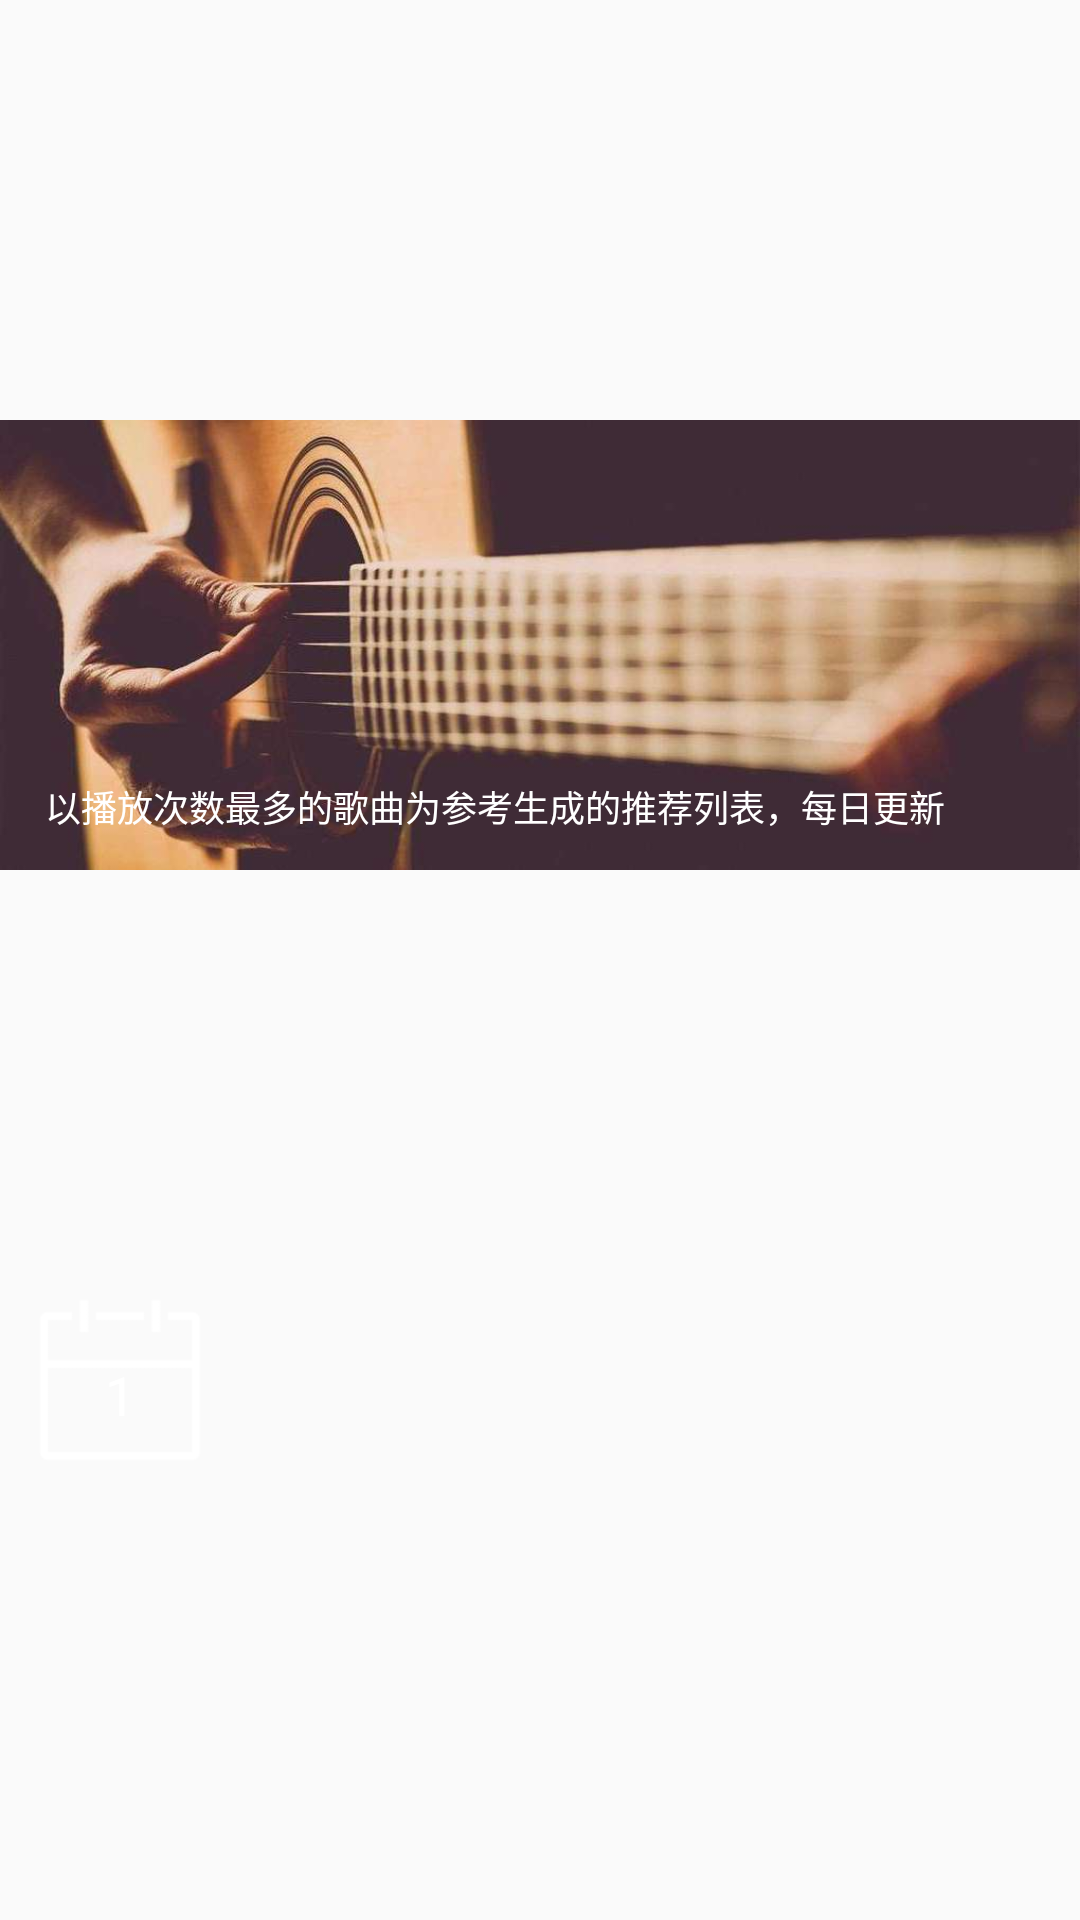

Write the Android layout XML for this screen, with the resource values it uses.
<!-- AndroidManifest.xml: application theme AppTheme -->
<!-- res/layout/layout_recom_head.xml -->
<?xml version="1.0" encoding="utf-8"?>
<RelativeLayout
    xmlns:android="http://schemas.android.com/apk/res/android"
    android:layout_width="match_parent"
    android:layout_height="150dp"
    android:gravity="center_vertical">

    <ImageView
        android:layout_width="match_parent"
        android:layout_height="150dp"
        android:scaleType="fitXY"
        android:src="@drawable/recom_title_back"/>

    <RelativeLayout
        android:id="@+id/layout_calen"
        android:layout_width="80dp"
        android:layout_height="80dp"
        android:gravity="center"
        android:layout_centerVertical="true">

        <ImageView
            android:layout_width="match_parent"
            android:layout_height="match_parent"
            android:scaleType="center"
            android:layout_centerInParent="true"
            android:src="@mipmap/ic_calen_big"/>

        <TextView
            android:id="@+id/mTvRecomDay"
            android:layout_width="match_parent"
            android:layout_height="match_parent"
            android:textSize="18sp"
            android:textColor="@color/colorAccent"
            android:gravity="center"
            android:layout_marginTop="10dp"
            android:text="1"/>

    </RelativeLayout>

    <TextView
        android:layout_width="wrap_content"
        android:layout_height="wrap_content"
        android:text="@string/tv_recom_tip"
        android:textColor="@color/colorAccent"
        android:textSize="12sp"
        android:gravity="center"
        android:layout_marginLeft="15dp"
        android:ellipsize="marquee"
        android:singleLine="true"
        android:layout_marginTop="120dp"/>
</RelativeLayout>
<!-- resources referenced by this layout -->
<resources>
  <color name="colorAccent">#FFFFFF</color>
  <!-- drawable recom_title_back: jpg bitmap (drawable-xhdpi, 31759 bytes) -->
  <!-- mipmap ic_calen_big: png bitmap (mipmap-xhdpi, 1118 bytes) -->
  <string name="tv_recom_tip">以播放次数最多的歌曲为参考生成的推荐列表，每日更新</string>
  <style name="AppTheme" parent="Theme.AppCompat.Light.NoActionBar">
          
          <item name="colorPrimary">@color/colorPrimary</item>
          <item name="colorPrimaryDark">@color/colorPrimaryDark</item>
          <item name="colorAccent">@color/colorAccent</item>
      </style>
  <color name="colorPrimary">#393838</color>
  <color name="colorPrimaryDark">#393838</color>
</resources>
